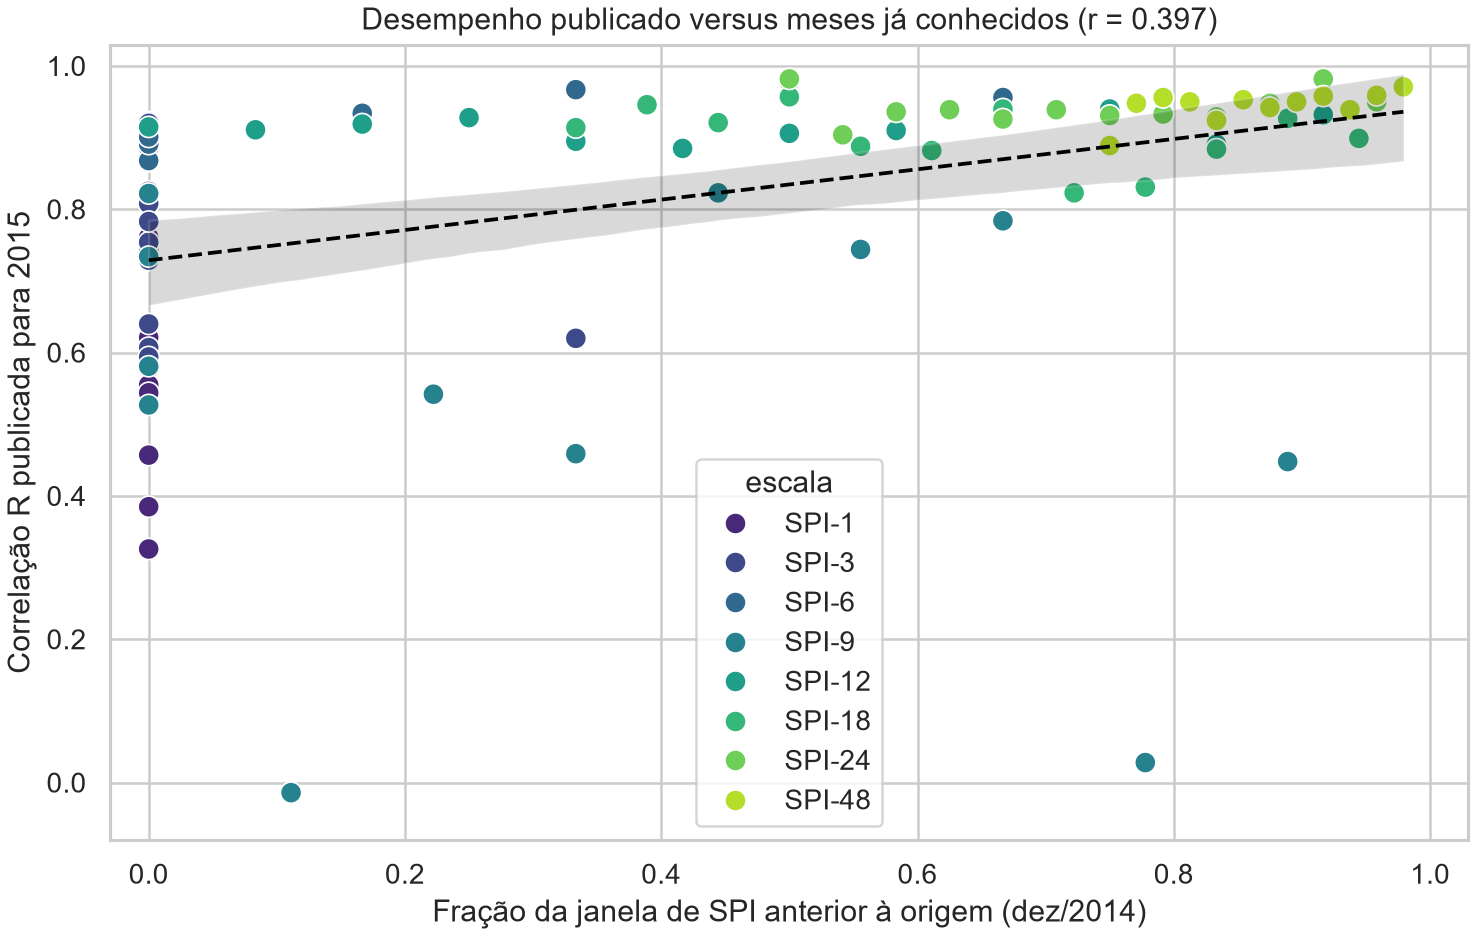

Source data for this figure (header and first rows):
month, scale_name, reported_r, scale, month_number, known_months, unknown_months, known_fraction, escala
January, SPI-1, 0.326, 1, 1, 0, 1, 0.0, SPI-1
February, SPI-1, 0.578, 1, 2, 0, 1, 0.0, SPI-1
March, SPI-1, 0.922, 1, 3, 0, 1, 0.0, SPI-1
April, SPI-1, 0.748, 1, 4, 0, 1, 0.0, SPI-1
May, SPI-1, 0.743, 1, 5, 0, 1, 0.0, SPI-1
June, SPI-1, 0.759, 1, 6, 0, 1, 0.0, SPI-1
July, SPI-1, 0.555, 1, 7, 0, 1, 0.0, SPI-1
August, SPI-1, 0.621, 1, 8, 0, 1, 0.0, SPI-1
September, SPI-1, 0.457, 1, 9, 0, 1, 0.0, SPI-1
October, SPI-1, 0.385, 1, 10, 0, 1, 0.0, SPI-1
November, SPI-1, 0.544, 1, 11, 0, 1, 0.0, SPI-1
December, SPI-1, 0.761, 1, 12, 0, 1, 0.0, SPI-1
January, SPI-3, 0.938, 3, 1, 2, 1, 0.6667, SPI-3
February, SPI-3, 0.62, 3, 2, 1, 2, 0.3333, SPI-3
March, SPI-3, 0.607, 3, 3, 0, 3, 0.0, SPI-3
April, SPI-3, 0.754, 3, 4, 0, 3, 0.0, SPI-3
May, SPI-3, 0.92, 3, 5, 0, 3, 0.0, SPI-3
June, SPI-3, 0.594, 3, 6, 0, 3, 0.0, SPI-3
July, SPI-3, 0.808, 3, 7, 0, 3, 0.0, SPI-3
August, SPI-3, 0.729, 3, 8, 0, 3, 0.0, SPI-3
September, SPI-3, 0.64, 3, 9, 0, 3, 0.0, SPI-3
October, SPI-3, 0.783, 3, 10, 0, 3, 0.0, SPI-3
November, SPI-3, 0.886, 3, 11, 0, 3, 0.0, SPI-3
December, SPI-3, 0.825, 3, 12, 0, 3, 0.0, SPI-3
January, SPI-6, 0.929, 6, 1, 5, 1, 0.8333, SPI-6
February, SPI-6, 0.956, 6, 2, 4, 2, 0.6667, SPI-6
March, SPI-6, 0.978, 6, 3, 3, 3, 0.5, SPI-6
April, SPI-6, 0.967, 6, 4, 2, 4, 0.3333, SPI-6
May, SPI-6, 0.934, 6, 5, 1, 5, 0.1667, SPI-6
June, SPI-6, 0.867, 6, 6, 0, 6, 0.0, SPI-6
July, SPI-6, 0.899, 6, 7, 0, 6, 0.0, SPI-6
August, SPI-6, 0.911, 6, 8, 0, 6, 0.0, SPI-6
September, SPI-6, 0.868, 6, 9, 0, 6, 0.0, SPI-6
October, SPI-6, 0.891, 6, 10, 0, 6, 0.0, SPI-6
November, SPI-6, 0.904, 6, 11, 0, 6, 0.0, SPI-6
December, SPI-6, 0.901, 6, 12, 0, 6, 0.0, SPI-6
January, SPI-9, 0.448, 9, 1, 8, 1, 0.8889, SPI-9
February, SPI-9, 0.028, 9, 2, 7, 2, 0.7778, SPI-9
March, SPI-9, 0.784, 9, 3, 6, 3, 0.6667, SPI-9
April, SPI-9, 0.744, 9, 4, 5, 4, 0.5556, SPI-9
May, SPI-9, 0.823, 9, 5, 4, 5, 0.4444, SPI-9
June, SPI-9, 0.459, 9, 6, 3, 6, 0.3333, SPI-9
July, SPI-9, 0.542, 9, 7, 2, 7, 0.2222, SPI-9
August, SPI-9, -0.014, 9, 8, 1, 8, 0.1111, SPI-9
September, SPI-9, 0.527, 9, 9, 0, 9, 0.0, SPI-9
October, SPI-9, 0.734, 9, 10, 0, 9, 0.0, SPI-9
November, SPI-9, 0.822, 9, 11, 0, 9, 0.0, SPI-9
December, SPI-9, 0.581, 9, 12, 0, 9, 0.0, SPI-9
January, SPI-12, 0.932, 12, 1, 11, 1, 0.9167, SPI-12
February, SPI-12, 0.891, 12, 2, 10, 2, 0.8333, SPI-12
March, SPI-12, 0.94, 12, 3, 9, 3, 0.75, SPI-12
April, SPI-12, 0.925, 12, 4, 8, 4, 0.6667, SPI-12
May, SPI-12, 0.91, 12, 5, 7, 5, 0.5833, SPI-12
June, SPI-12, 0.906, 12, 6, 6, 6, 0.5, SPI-12
July, SPI-12, 0.885, 12, 7, 5, 7, 0.4167, SPI-12
August, SPI-12, 0.895, 12, 8, 4, 8, 0.3333, SPI-12
September, SPI-12, 0.928, 12, 9, 3, 9, 0.25, SPI-12
October, SPI-12, 0.919, 12, 10, 2, 10, 0.1667, SPI-12
November, SPI-12, 0.911, 12, 11, 1, 11, 0.08333, SPI-12
December, SPI-12, 0.915, 12, 12, 0, 12, 0.0, SPI-12
... 36 more rows
